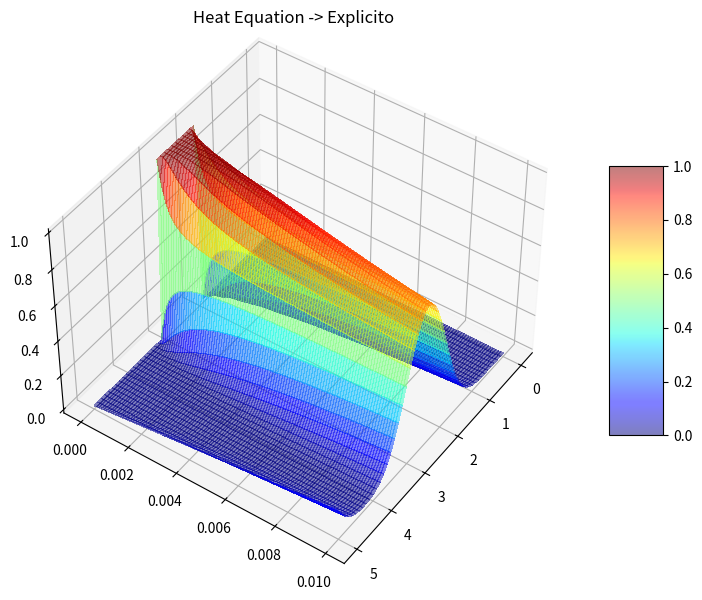
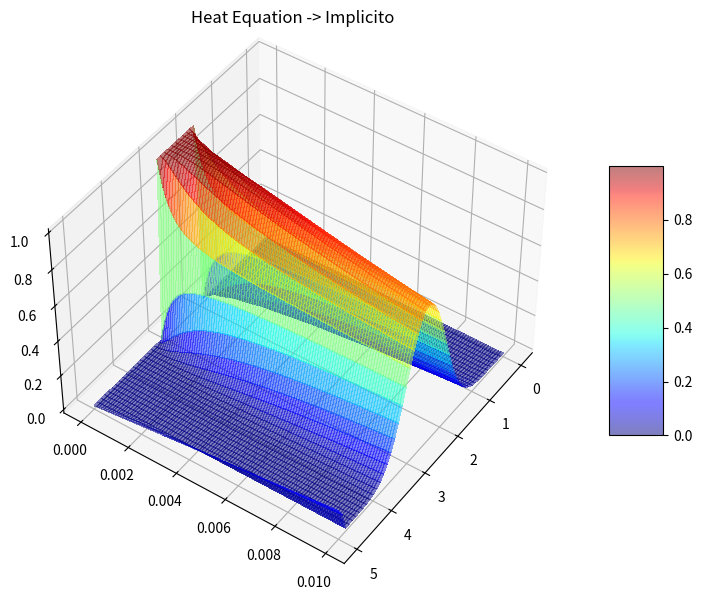
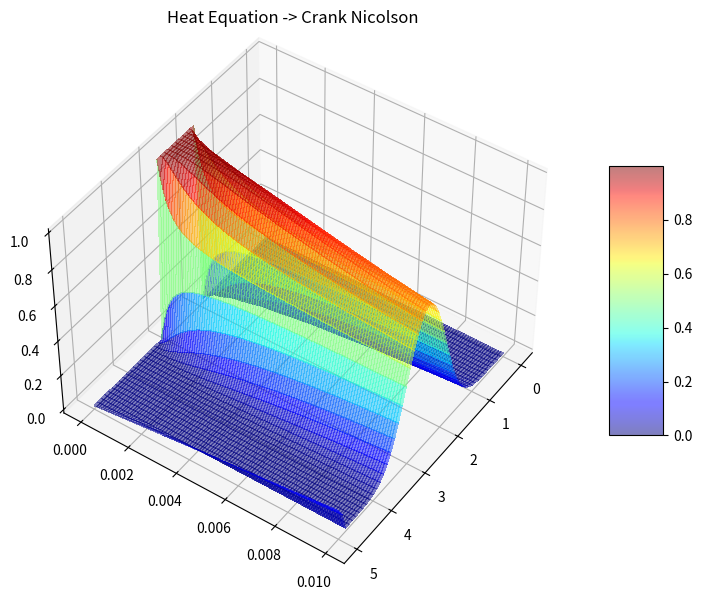

Generate these figures, in order, with matplotlib:
# -*- coding: utf-8 -*-
"""
Created on Sun Mar 10 19:40:55 2019

[redacted]
"""

# Metodo de diferencias finitas

# Librerias
import numpy as np
import pandas as pd
from mpl_toolkits import mplot3d
import matplotlib.pyplot as plt
from scipy.sparse import diags

#%%
############################
#   Ecuación del calor
############################
# du/dt = d2u/dx2
# du/dt = d2u/dx2 -> du/dt - d2u/dx2 = 0 (Ecuación Forward - Necesita Condicion inicial)

# Condiciones iniciales y finales
# Espaciales
x_ini = 0
x_fin = 5
# Temporales
t_0 = 0
T = 0.1

# Pasos
nt = 100
nx = 50

# Definimos deltax y deltat
dt = (T - t_0)/nt
dx = (x_fin - x_ini)/nx

# alpha
alpha = dt/(dx*dx)

# Condición inicial - Necesaria porque es ecu forward (0 ---> T)

def cond_ini(x):
    
    if ((x < 2) or (x > 3)):
        t = 0
    else:
        t = 1
    return t
    
# Definimos el mallado
malla = np.zeros((nx +2, nt + 2))
malla[0,0] = 0
malla[1:, 0] = np.linspace(x_ini, x_fin, num = nx+1)
malla[0,1:] = np.linspace(t_0, T, num = nt+1)


# Rellenamos la malla con la condición inicial y las condiciones de contorno
# Rellenamos el primer elemento de la malla - Con la condición inicial
for i in range(1, nx + 2):
    
    malla[i, 1] = cond_ini(malla[i,0])

# Rellenamos las condiciones de contorno en este caso son Dirichlet 
    # Por que he fijado un valor (podría ser una funcion que me de un valor)
    # en los extremos.
malla[1,1:] = 0
malla[nx+1,1:] = 1.5 * malla[0,1:] # Condición tipo dirichlet que con una funcion

#%%
############################
#   METODO EXPLICITO
############################
# u_i+1(j) = alpha*u_i(j+1) + (1-2*alpha)*u_i(j) + alpha * u_i(j-1)

for i in range(1, nt+1): # i - columnas
    
    for j in range(2, nx+1): # j - filas (Empiezo en fila 2 por que la 0 es el tiempo, y la 1 es el condición inicial)

        malla[j,i+1] = alpha * malla[j-1, i] + (1-2*alpha) * malla[j,i] +\
        alpha * malla[j+1, i]

fig = plt.figure(figsize=(12,7))
#ax = fig.gca(projection = "3d")
ax = fig.add_subplot(111, projection='3d')

##############
#   Plotting
##############

# Make data
x, y = malla[1:,1:].shape
x = np.linspace(0, 5, x)
y = np.linspace(0, 0.01, y)
xv, yv = np.meshgrid(y,x)

# Surface plot
z = ax.plot_surface(yv, xv, malla[1:,1:], rstride=1, cstride=1,cmap=plt.cm.jet,
                     linewidth=0, antialiased=False, alpha = 0.5)

fig.colorbar(z, shrink=0.5, aspect=5)
ax.set_title('Heat Equation -> Explicito')
ax.view_init(elev = 45, azim = 35)
plt.show()
# Para ver como sería el perfil
#plt.plot(np.linspace(0, 5, malla[1:,1:].shape[0]), malla[1:,101]);
#%%
############################
#   METODO IMPLICITO
############################
# Mu_i+1 = b_i
# Hay que hacer la inversa de M y obtener u_i+1 = M(inv)*b_i
# b_i = u_i+CondIni

# Creamos matriz M
diagonals =  diags([-alpha, 1+2*alpha, -alpha], [-1, 0, 1], shape=(nx-2, nx-2)).toarray()

for i in range(1, nt+1): # i - columnas
    
    for j in range(2, nx+1): # j - filas
#        malla[j+1,i] = 12
        malla[2:50,i+1] = np.matmul(np.linalg.inv(diagonals),malla[2:50,i])

##############
#   Plotting
##############

fig = plt.figure(figsize=(12,7))
#ax = fig.gca(projection = "3d")
ax = fig.add_subplot(111, projection='3d')

# Make data
x, y = malla[1:,1:].shape
x = np.linspace(0, 5, x)
y = np.linspace(0, 0.01, y)
xv, yv = np.meshgrid(y,x)

# Surface plot
z = ax.plot_surface(yv, xv, malla[1:,1:], rstride=1, cstride=1,cmap=plt.cm.jet,
                     linewidth=0, antialiased=False, alpha = 0.5)

fig.colorbar(z, shrink=0.5, aspect=5, fraction = 0.2)
ax.set_title('Heat Equation -> Implicito')
ax.view_init(45, 35)
plt.show()

#%%
############################
#   METODO CRANK - NICOLSON (IMPLICITO) # LA MATRIZ M ESTÁ MAL EN LOS EXCEL 
############################
# M u_i+1 = b_i
# Hay que hacer la inversa de M y obtener u_i+1 = M(inv)*b_i
# b_i = N u_i + CondIni

# Creamos matriz M
diagonal_M = diags([-0.5 * alpha, 1 + alpha, -0.5 * alpha], [-1, 0, 1], 
                   shape=(nx-2, nx-2)).toarray()
# Creamos matriz N
diagonal_N =  diags([0.5 * alpha, 1 - alpha, 0.5 * alpha], [-1, 0, 1], 
                   shape=(nx-2, nx-2)).toarray()

for i in range(1, nt+1): # i - columnas
    
    for j in range(2, nx+1): # j - filas
#        malla[j+1,i] = 12
        malla[2:50,i+1] = np.matmul(np.linalg.inv(diagonal_M), 
             np.matmul(diagonal_N, malla[2:50,i]))

##############
#   Plotting
##############
        
fig = plt.figure(figsize=(12,7))
#ax = fig.gca(projection = "3d")
ax = fig.add_subplot(111, projection='3d')

# Make data
x, y = malla[1:,1:].shape
x = np.linspace(0, 5, x)
y = np.linspace(0, 0.01, y)
xv, yv = np.meshgrid(y,x)

# Surface plot
z = ax.plot_surface(yv, xv, malla[1:,1:], rstride=1, cstride=1,cmap=plt.cm.jet,
                     linewidth=0, antialiased=False, alpha = 0.5)

fig.colorbar(z, shrink=0.5, aspect=5, fraction = 0.2)
ax.set_title('Heat Equation -> Crank Nicolson')
ax.view_init(45, 35)
plt.show()